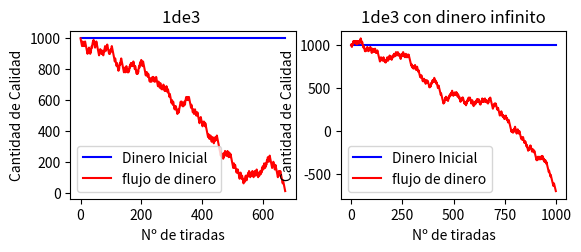

Here is the Python script that generated this plot:
#Apostaremos a 1 de las tres columnas de la ruleta y cada vez que perdamos apostaremos una ficha mas
#si ganamos volvemos a la apuesta inicial
import numpy as np
from random import randint
import matplotlib.pyplot as plt
from matplotlib import ticker as tick
#condiciones iniciales
min = 0
max = 36
columna1 = [1, 4, 7, 10, 13, 16, 19, 22, 25, 28, 31, 34]
dineroInicial=1000
apuestaMin=10
ganadoInf=[]
ganado=[]
dineroTotalInf=[]
dineroTotal=[]


def estaencolumna():
    if randint(min, max) in columna1:
        return True
    else:
        return False


def apuestaDinero():
    dinero=dineroInicial
    apuesta=apuestaMin
    a=0

    while dinero>=0:
        dineroTotal.append(dinero)
        if dinero<apuesta:
            break
        else:
            if estaencolumna():
                dinero+=apuesta
                apuesta=apuestaMin
            else:
                dinero-=apuestaMin
                apuesta=apuestaMin+10
        a+=1
    return dineroTotal


def apuestaDineroInfinito():
    tiradas=1000
    dinero=dineroInicial
    apuesta=apuestaMin

    for a in range(0,tiradas):
        dineroTotalInf.append(dinero)
        if estaencolumna():
            dinero+=apuesta
            apuesta=apuestaMin

        else:
            dinero-=apuestaMin
            apuesta=apuestaMin+10

    return dineroTotalInf





def graficaDinero():
    #Dinero Finito
    plt.subplot(2, 2, 1)
    plt.xlabel('Nº de tiradas')
    plt.ylabel('Cantidad de Calidad')
    plt.title("1de3 ")
    plt.plot([0, len(dineroTotal)], [dineroInicial, dineroInicial], color="b",label="Dinero Inicial")
    plt.plot(dineroTotal, label="flujo de dinero",color="r")
    plt.legend()
    #Dinero Infinito
    plt.subplot(2, 2, 2)
    plt.xlabel('Nº de tiradas')
    plt.ylabel('Cantidad de Calidad')
    plt.title("1de3 con dinero infinito")
    plt.plot([0, len(dineroTotalInf)], [dineroInicial, dineroInicial], color="b",label="Dinero Inicial")
    plt.plot(dineroTotalInf, label="flujo de dinero",color="r")
    plt.legend()
    plt.show()



def main():
    apuestaDinero()
    apuestaDineroInfinito()
    graficaDinero()



main()
